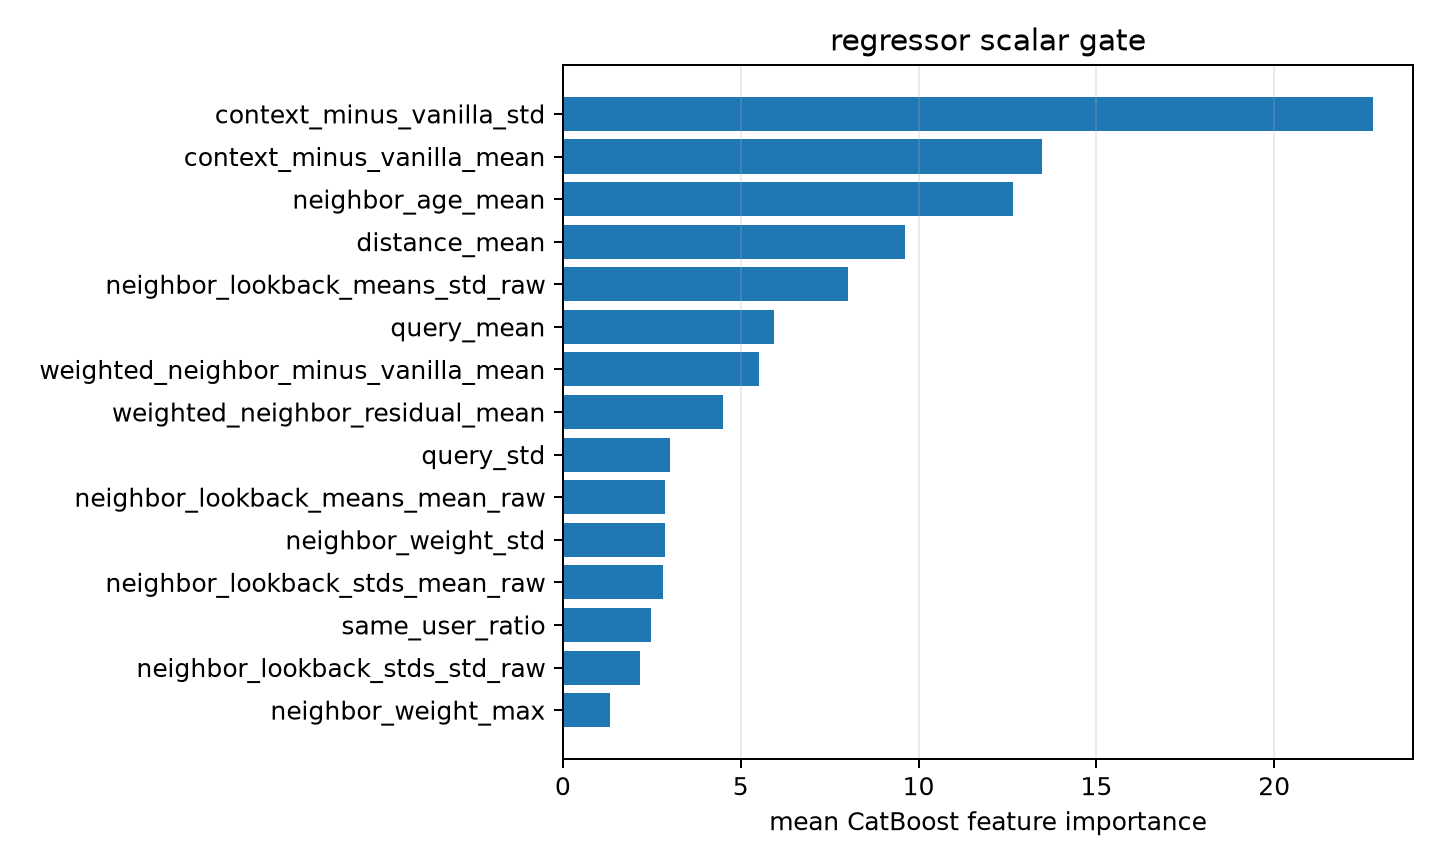

The table this chart was drawn from, first rows:
feature, importance
context_minus_vanilla_std, 22.76
context_minus_vanilla_mean, 13.46
neighbor_age_mean, 12.66
distance_mean, 9.628
neighbor_lookback_means_std_raw, 8.007
query_mean, 5.934
weighted_neighbor_minus_vanilla_mean, 5.513
weighted_neighbor_residual_mean, 4.504
query_std, 3.006
neighbor_lookback_means_mean_raw, 2.874
neighbor_weight_std, 2.868
neighbor_lookback_stds_mean_raw, 2.819
same_user_ratio, 2.467
neighbor_lookback_stds_std_raw, 2.159
neighbor_weight_max, 1.336
